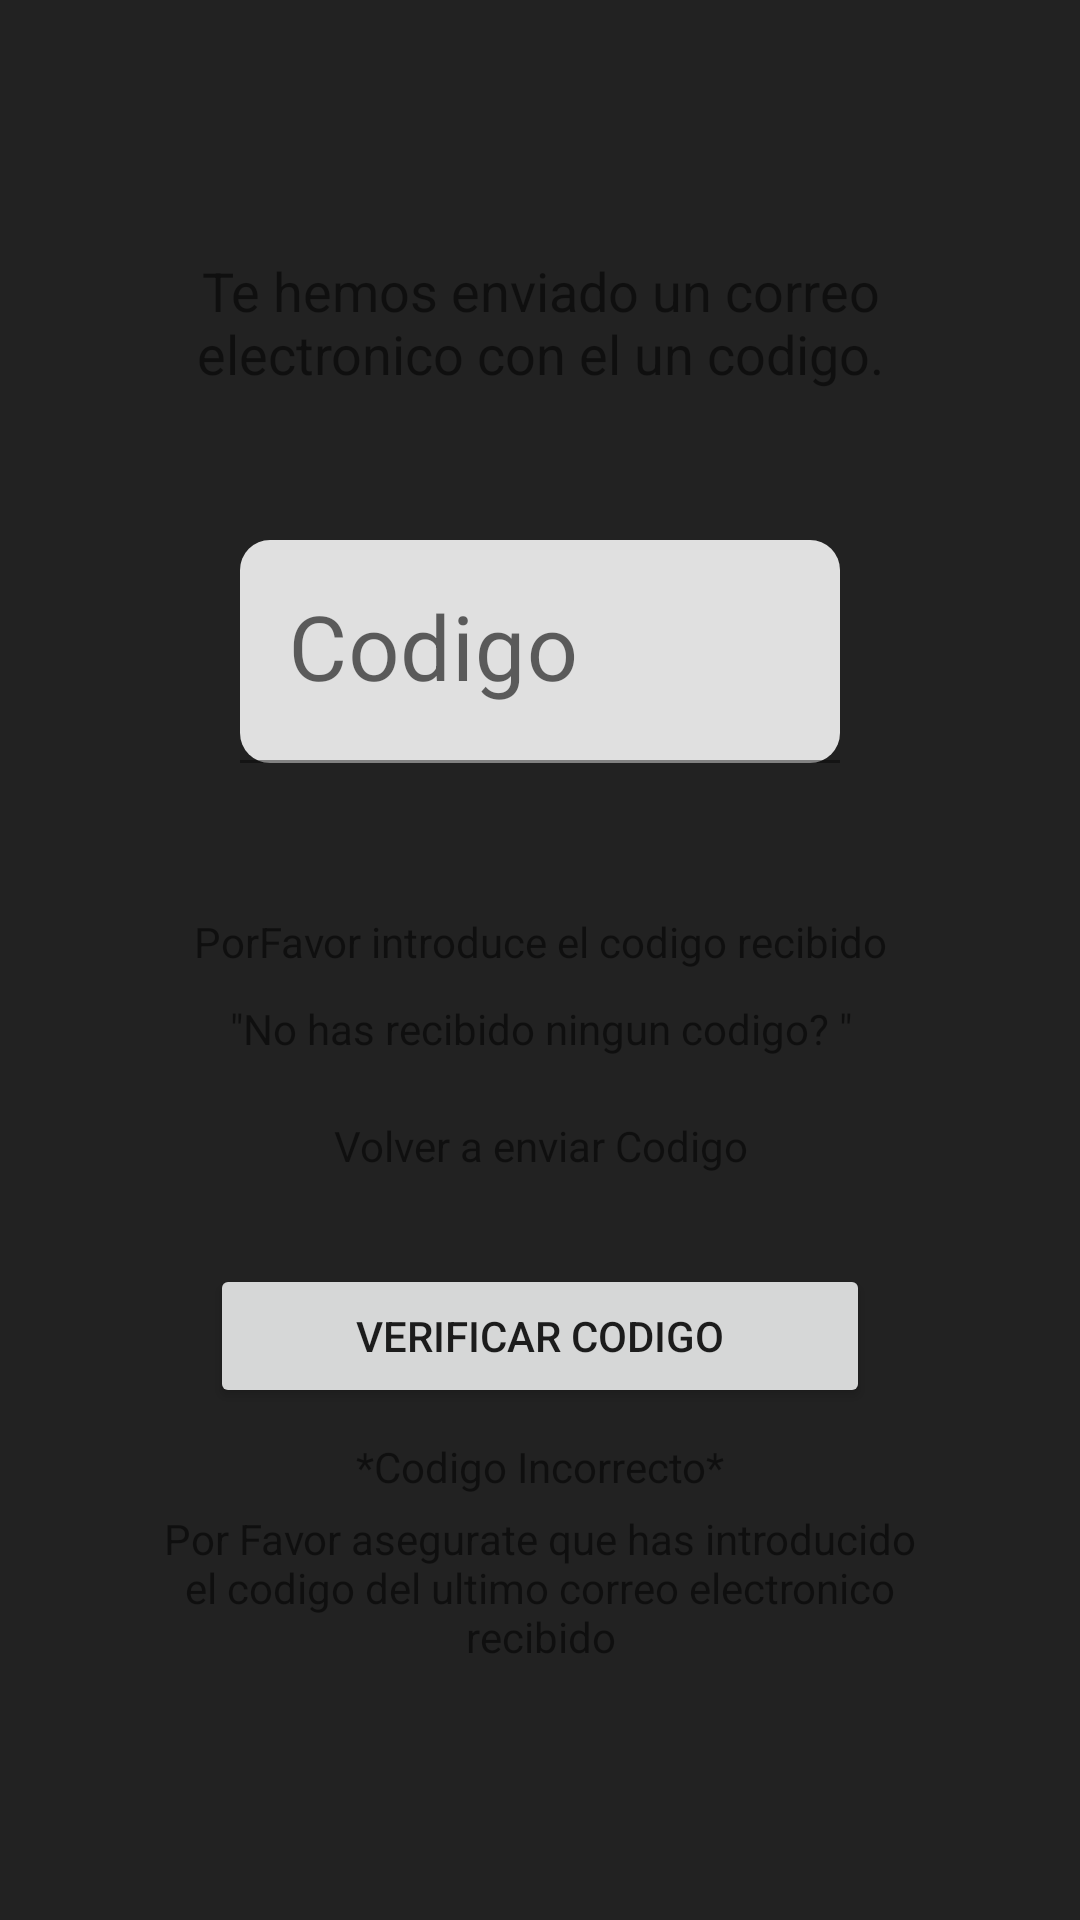

This screen was rendered from an Android layout file. Write that file and the resources it references.
<!-- AndroidManifest.xml: application theme Estolo -->
<!-- res/layout/layout_verificarcodigo_fragment.xml -->
<?xml version="1.0" encoding="utf-8"?>
<LinearLayout xmlns:android="http://schemas.android.com/apk/res/android"
    xmlns:app="http://schemas.android.com/apk/res-auto"
    xmlns:tools="http://schemas.android.com/tools"
    android:layout_width="match_parent"
    android:layout_height="match_parent"
    android:background="#DD000000"
    android:gravity="center"
    android:orientation="vertical"
    android:visibility="visible">

    <LinearLayout
        android:id="@+id/LinearLayoutNonExitVerificarCodigo"
        android:layout_width="match_parent"
        android:layout_height="wrap_content"
        android:layout_marginStart="50dp"
        android:layout_marginEnd="50dp"
        android:orientation="vertical"
        android:visibility="visible">

        <TextView
            android:id="@+id/textView7"
            android:layout_width="wrap_content"
            android:layout_height="wrap_content"
            android:text="Te hemos enviado un correo electronico con el un codigo."
            android:textAlignment="center"
            android:textSize="18sp" />

        <com.google.android.material.textfield.TextInputLayout
            android:layout_width="match_parent"
            android:layout_height="wrap_content"
            android:layout_marginLeft="30dp"
            android:layout_marginTop="50dp"
            android:layout_marginRight="30dp"
            android:hint="Codigo"
            app:boxCornerRadiusBottomEnd="10dp"
            app:boxCornerRadiusBottomStart="10dp"
            app:boxCornerRadiusTopEnd="10dp"
            app:boxCornerRadiusTopStart="10dp"
            app:boxStrokeColor="#00FFFFFF">

            <com.google.android.material.textfield.TextInputEditText
                android:id="@+id/editTextCodigo"
                android:layout_width="match_parent"
                android:layout_height="match_parent"
                android:inputType="textCapSentences|textCapWords|textCapCharacters"
                android:singleLine="true"
                android:textAllCaps="true"
                android:textSize="30sp" />
        </com.google.android.material.textfield.TextInputLayout>

        <TextView
            android:layout_width="match_parent"
            android:layout_height="wrap_content"
            android:layout_marginTop="50dp"
            android:text="PorFavor introduce el codigo recibido"
            android:textAlignment="center" />

        <TextView
            android:layout_width="match_parent"
            android:layout_height="wrap_content"
            android:layout_marginTop="10dp"
            android:text='"No has recibido ningun codigo? "'
            android:textAlignment="center" />

        <TextView
            android:layout_width="match_parent"
            android:layout_height="wrap_content"
            android:layout_marginTop="20dp"
            android:text="Volver a enviar Codigo"
            android:textAlignment="center" />

        <Button
            android:id="@+id/buttonVerificarCodigo"
            android:layout_width="match_parent"
            android:layout_height="wrap_content"
            android:layout_marginLeft="20dp"
            android:layout_marginTop="30dp"
            android:layout_marginRight="20dp"
            android:text="VERIFICAR CODIGO" />

        <LinearLayout
            android:id="@+id/LinearLayoutCodigoIncorrecto"
            android:layout_width="match_parent"
            android:layout_height="match_parent"
            android:orientation="vertical">

            <TextView
                android:id="@+id/textView8"
                android:layout_width="match_parent"
                android:layout_height="wrap_content"
                android:layout_marginTop="10dp"
                android:text="*Codigo Incorrecto*"
                android:textAlignment="center" />

            <TextView
                android:id="@+id/textView9"
                android:layout_width="match_parent"
                android:layout_height="wrap_content"
                android:layout_marginTop="5dp"
                android:text="Por Favor asegurate que has introducido el codigo del ultimo correo electronico recibido"
                android:textAlignment="center" />
        </LinearLayout>

    </LinearLayout>


</LinearLayout>
<!-- resources referenced by this layout -->
<resources>
  <style name="Estolo" parent="Theme.MaterialComponents.Light.NoActionBar">
          <item name="android:actionButtonStyle">@style/ActionButton</item>
          <item name="toolbarStyle"> @style/FormatoBarra</item>
          <item name="appBarLayoutStyle">@style/appbar</item>
  
  
      </style>
  <style name="ActionButton" parent="@android:style/Widget.ActionButton">
          <item name="android:drawable">@dimen/action_button_padding</item>
      </style>
  <style name="FormatoBarra" parent="Widget.MaterialComponents.Toolbar">
          <item name="android:titleTextColor" tools:targetApi="m">#FFFFFF</item>
  
      </style>
  <style name="appbar" parent="Widget.Design.AppBarLayout">
          <item name="android:background">@color/dogma2chrysallis_A100</item>
  
  
  
      </style>
  <dimen name="action_button_padding">5dp</dimen>
  <color name="dogma2chrysallis_A100">#c3ff9b</color>
</resources>
